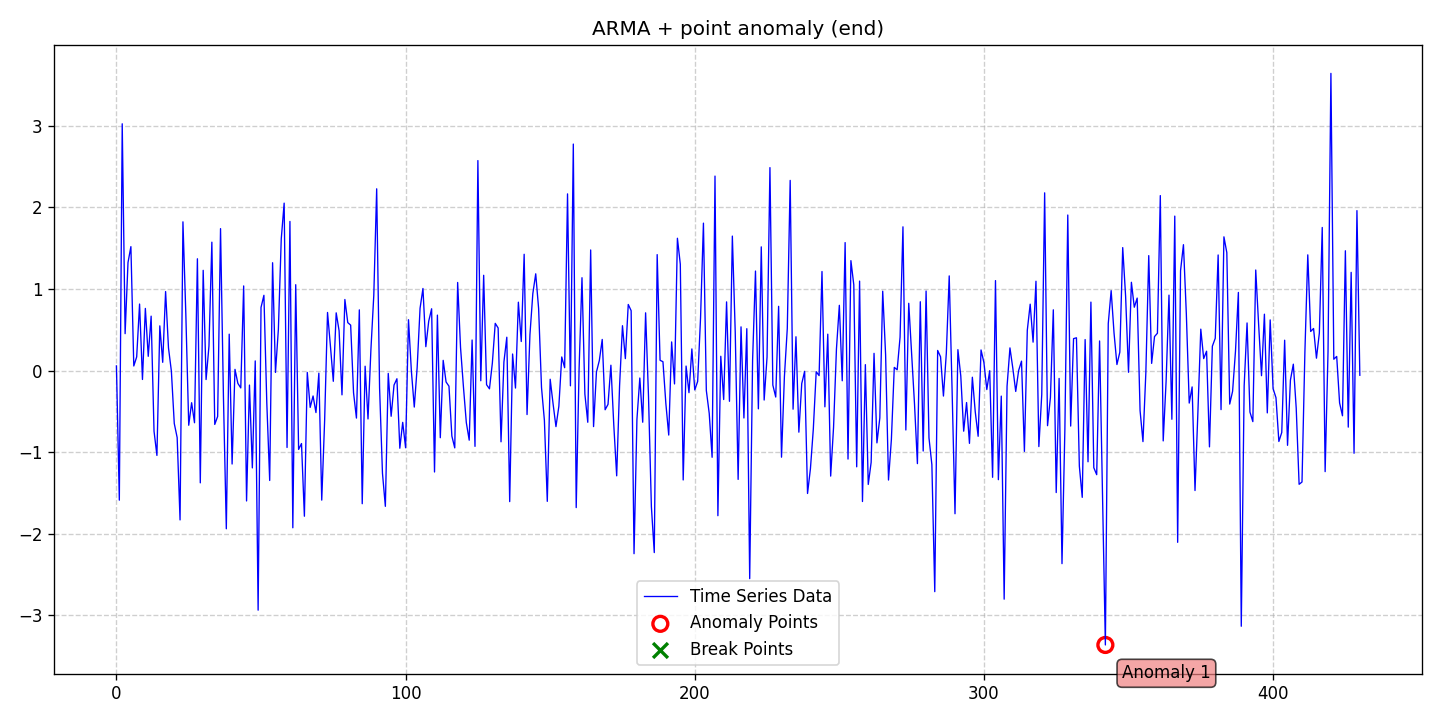

Values plotted in this chart, from the file beside it:
date, data, stationary, det_lin_up, det_lin_down, det_quad, det_cubic, det_exp, det_damped, stoc_trend, volatility, single_seas, multiple_seas, point_anom_single, point_anom_multi, collect_anom, context_anom, mean_shift, var_shift, trend_shift, point_anom_count, point_anom_location, point_anom_point, collect_anom_count
2020-01-01, 0.05735, 0, 0, 0, 0, 0, 0, 0, 0, 0, 0, 0, 1, 0, 0, 0, 0, 0, 0, 1, end, [342], 0
2020-01-02, -1.588, 0, 0, 0, 0, 0, 0, 0, 0, 0, 0, 0, 1, 0, 0, 0, 0, 0, 0, 1, end, [342], 0
2020-01-03, 3.025, 0, 0, 0, 0, 0, 0, 0, 0, 0, 0, 0, 1, 0, 0, 0, 0, 0, 0, 1, end, [342], 0
2020-01-04, 0.4529, 0, 0, 0, 0, 0, 0, 0, 0, 0, 0, 0, 1, 0, 0, 0, 0, 0, 0, 1, end, [342], 0
2020-01-05, 1.325, 0, 0, 0, 0, 0, 0, 0, 0, 0, 0, 0, 1, 0, 0, 0, 0, 0, 0, 1, end, [342], 0
2020-01-06, 1.52, 0, 0, 0, 0, 0, 0, 0, 0, 0, 0, 0, 1, 0, 0, 0, 0, 0, 0, 1, end, [342], 0
2020-01-07, 0.05692, 0, 0, 0, 0, 0, 0, 0, 0, 0, 0, 0, 1, 0, 0, 0, 0, 0, 0, 1, end, [342], 0
2020-01-08, 0.168, 0, 0, 0, 0, 0, 0, 0, 0, 0, 0, 0, 1, 0, 0, 0, 0, 0, 0, 1, end, [342], 0
2020-01-09, 0.816, 0, 0, 0, 0, 0, 0, 0, 0, 0, 0, 0, 1, 0, 0, 0, 0, 0, 0, 1, end, [342], 0
2020-01-10, -0.1085, 0, 0, 0, 0, 0, 0, 0, 0, 0, 0, 0, 1, 0, 0, 0, 0, 0, 0, 1, end, [342], 0
2020-01-11, 0.7622, 0, 0, 0, 0, 0, 0, 0, 0, 0, 0, 0, 1, 0, 0, 0, 0, 0, 0, 1, end, [342], 0
2020-01-12, 0.1752, 0, 0, 0, 0, 0, 0, 0, 0, 0, 0, 0, 1, 0, 0, 0, 0, 0, 0, 1, end, [342], 0
2020-01-13, 0.6675, 0, 0, 0, 0, 0, 0, 0, 0, 0, 0, 0, 1, 0, 0, 0, 0, 0, 0, 1, end, [342], 0
2020-01-14, -0.7426, 0, 0, 0, 0, 0, 0, 0, 0, 0, 0, 0, 1, 0, 0, 0, 0, 0, 0, 1, end, [342], 0
2020-01-15, -1.04, 0, 0, 0, 0, 0, 0, 0, 0, 0, 0, 0, 1, 0, 0, 0, 0, 0, 0, 1, end, [342], 0
2020-01-16, 0.5484, 0, 0, 0, 0, 0, 0, 0, 0, 0, 0, 0, 1, 0, 0, 0, 0, 0, 0, 1, end, [342], 0
2020-01-17, 0.1017, 0, 0, 0, 0, 0, 0, 0, 0, 0, 0, 0, 1, 0, 0, 0, 0, 0, 0, 1, end, [342], 0
2020-01-18, 0.9689, 0, 0, 0, 0, 0, 0, 0, 0, 0, 0, 0, 1, 0, 0, 0, 0, 0, 0, 1, end, [342], 0
2020-01-19, 0.2791, 0, 0, 0, 0, 0, 0, 0, 0, 0, 0, 0, 1, 0, 0, 0, 0, 0, 0, 1, end, [342], 0
2020-01-20, -0.006956, 0, 0, 0, 0, 0, 0, 0, 0, 0, 0, 0, 1, 0, 0, 0, 0, 0, 0, 1, end, [342], 0
2020-01-21, -0.6479, 0, 0, 0, 0, 0, 0, 0, 0, 0, 0, 0, 1, 0, 0, 0, 0, 0, 0, 1, end, [342], 0
2020-01-22, -0.8203, 0, 0, 0, 0, 0, 0, 0, 0, 0, 0, 0, 1, 0, 0, 0, 0, 0, 0, 1, end, [342], 0
2020-01-23, -1.83, 0, 0, 0, 0, 0, 0, 0, 0, 0, 0, 0, 1, 0, 0, 0, 0, 0, 0, 1, end, [342], 0
2020-01-24, 1.823, 0, 0, 0, 0, 0, 0, 0, 0, 0, 0, 0, 1, 0, 0, 0, 0, 0, 0, 1, end, [342], 0
2020-01-25, 0.6892, 0, 0, 0, 0, 0, 0, 0, 0, 0, 0, 0, 1, 0, 0, 0, 0, 0, 0, 1, end, [342], 0
2020-01-26, -0.6697, 0, 0, 0, 0, 0, 0, 0, 0, 0, 0, 0, 1, 0, 0, 0, 0, 0, 0, 1, end, [342], 0
2020-01-27, -0.3935, 0, 0, 0, 0, 0, 0, 0, 0, 0, 0, 0, 1, 0, 0, 0, 0, 0, 0, 1, end, [342], 0
2020-01-28, -0.639, 0, 0, 0, 0, 0, 0, 0, 0, 0, 0, 0, 1, 0, 0, 0, 0, 0, 0, 1, end, [342], 0
2020-01-29, 1.371, 0, 0, 0, 0, 0, 0, 0, 0, 0, 0, 0, 1, 0, 0, 0, 0, 0, 0, 1, end, [342], 0
2020-01-30, -1.376, 0, 0, 0, 0, 0, 0, 0, 0, 0, 0, 0, 1, 0, 0, 0, 0, 0, 0, 1, end, [342], 0
2020-01-31, 1.229, 0, 0, 0, 0, 0, 0, 0, 0, 0, 0, 0, 1, 0, 0, 0, 0, 0, 0, 1, end, [342], 0
2020-02-01, -0.1095, 0, 0, 0, 0, 0, 0, 0, 0, 0, 0, 0, 1, 0, 0, 0, 0, 0, 0, 1, end, [342], 0
2020-02-02, 0.3012, 0, 0, 0, 0, 0, 0, 0, 0, 0, 0, 0, 1, 0, 0, 0, 0, 0, 0, 1, end, [342], 0
2020-02-03, 1.574, 0, 0, 0, 0, 0, 0, 0, 0, 0, 0, 0, 1, 0, 0, 0, 0, 0, 0, 1, end, [342], 0
2020-02-04, -0.6596, 0, 0, 0, 0, 0, 0, 0, 0, 0, 0, 0, 1, 0, 0, 0, 0, 0, 0, 1, end, [342], 0
2020-02-05, -0.5616, 0, 0, 0, 0, 0, 0, 0, 0, 0, 0, 0, 1, 0, 0, 0, 0, 0, 0, 1, end, [342], 0
2020-02-06, 1.74, 0, 0, 0, 0, 0, 0, 0, 0, 0, 0, 0, 1, 0, 0, 0, 0, 0, 0, 1, end, [342], 0
2020-02-07, -0.3131, 0, 0, 0, 0, 0, 0, 0, 0, 0, 0, 0, 1, 0, 0, 0, 0, 0, 0, 1, end, [342], 0
2020-02-08, -1.939, 0, 0, 0, 0, 0, 0, 0, 0, 0, 0, 0, 1, 0, 0, 0, 0, 0, 0, 1, end, [342], 0
2020-02-09, 0.4468, 0, 0, 0, 0, 0, 0, 0, 0, 0, 0, 0, 1, 0, 0, 0, 0, 0, 0, 1, end, [342], 0
2020-02-10, -1.145, 0, 0, 0, 0, 0, 0, 0, 0, 0, 0, 0, 1, 0, 0, 0, 0, 0, 0, 1, end, [342], 0
2020-02-11, 0.01526, 0, 0, 0, 0, 0, 0, 0, 0, 0, 0, 0, 1, 0, 0, 0, 0, 0, 0, 1, end, [342], 0
2020-02-12, -0.1568, 0, 0, 0, 0, 0, 0, 0, 0, 0, 0, 0, 1, 0, 0, 0, 0, 0, 0, 1, end, [342], 0
2020-02-13, -0.2122, 0, 0, 0, 0, 0, 0, 0, 0, 0, 0, 0, 1, 0, 0, 0, 0, 0, 0, 1, end, [342], 0
2020-02-14, 1.038, 0, 0, 0, 0, 0, 0, 0, 0, 0, 0, 0, 1, 0, 0, 0, 0, 0, 0, 1, end, [342], 0
2020-02-15, -1.598, 0, 0, 0, 0, 0, 0, 0, 0, 0, 0, 0, 1, 0, 0, 0, 0, 0, 0, 1, end, [342], 0
2020-02-16, -0.1772, 0, 0, 0, 0, 0, 0, 0, 0, 0, 0, 0, 1, 0, 0, 0, 0, 0, 0, 1, end, [342], 0
2020-02-17, -1.192, 0, 0, 0, 0, 0, 0, 0, 0, 0, 0, 0, 1, 0, 0, 0, 0, 0, 0, 1, end, [342], 0
2020-02-18, 0.1189, 0, 0, 0, 0, 0, 0, 0, 0, 0, 0, 0, 1, 0, 0, 0, 0, 0, 0, 1, end, [342], 0
2020-02-19, -2.936, 0, 0, 0, 0, 0, 0, 0, 0, 0, 0, 0, 1, 0, 0, 0, 0, 0, 0, 1, end, [342], 0
2020-02-20, 0.7746, 0, 0, 0, 0, 0, 0, 0, 0, 0, 0, 0, 1, 0, 0, 0, 0, 0, 0, 1, end, [342], 0
2020-02-21, 0.9232, 0, 0, 0, 0, 0, 0, 0, 0, 0, 0, 0, 1, 0, 0, 0, 0, 0, 0, 1, end, [342], 0
2020-02-22, -0.3953, 0, 0, 0, 0, 0, 0, 0, 0, 0, 0, 0, 1, 0, 0, 0, 0, 0, 0, 1, end, [342], 0
2020-02-23, -1.346, 0, 0, 0, 0, 0, 0, 0, 0, 0, 0, 0, 1, 0, 0, 0, 0, 0, 0, 1, end, [342], 0
2020-02-24, 1.322, 0, 0, 0, 0, 0, 0, 0, 0, 0, 0, 0, 1, 0, 0, 0, 0, 0, 0, 1, end, [342], 0
2020-02-25, -0.02239, 0, 0, 0, 0, 0, 0, 0, 0, 0, 0, 0, 1, 0, 0, 0, 0, 0, 0, 1, end, [342], 0
2020-02-26, 0.5047, 0, 0, 0, 0, 0, 0, 0, 0, 0, 0, 0, 1, 0, 0, 0, 0, 0, 0, 1, end, [342], 0
2020-02-27, 1.616, 0, 0, 0, 0, 0, 0, 0, 0, 0, 0, 0, 1, 0, 0, 0, 0, 0, 0, 1, end, [342], 0
2020-02-28, 2.053, 0, 0, 0, 0, 0, 0, 0, 0, 0, 0, 0, 1, 0, 0, 0, 0, 0, 0, 1, end, [342], 0
2020-02-29, -0.9421, 0, 0, 0, 0, 0, 0, 0, 0, 0, 0, 0, 1, 0, 0, 0, 0, 0, 0, 1, end, [342], 0
... 371 more rows
